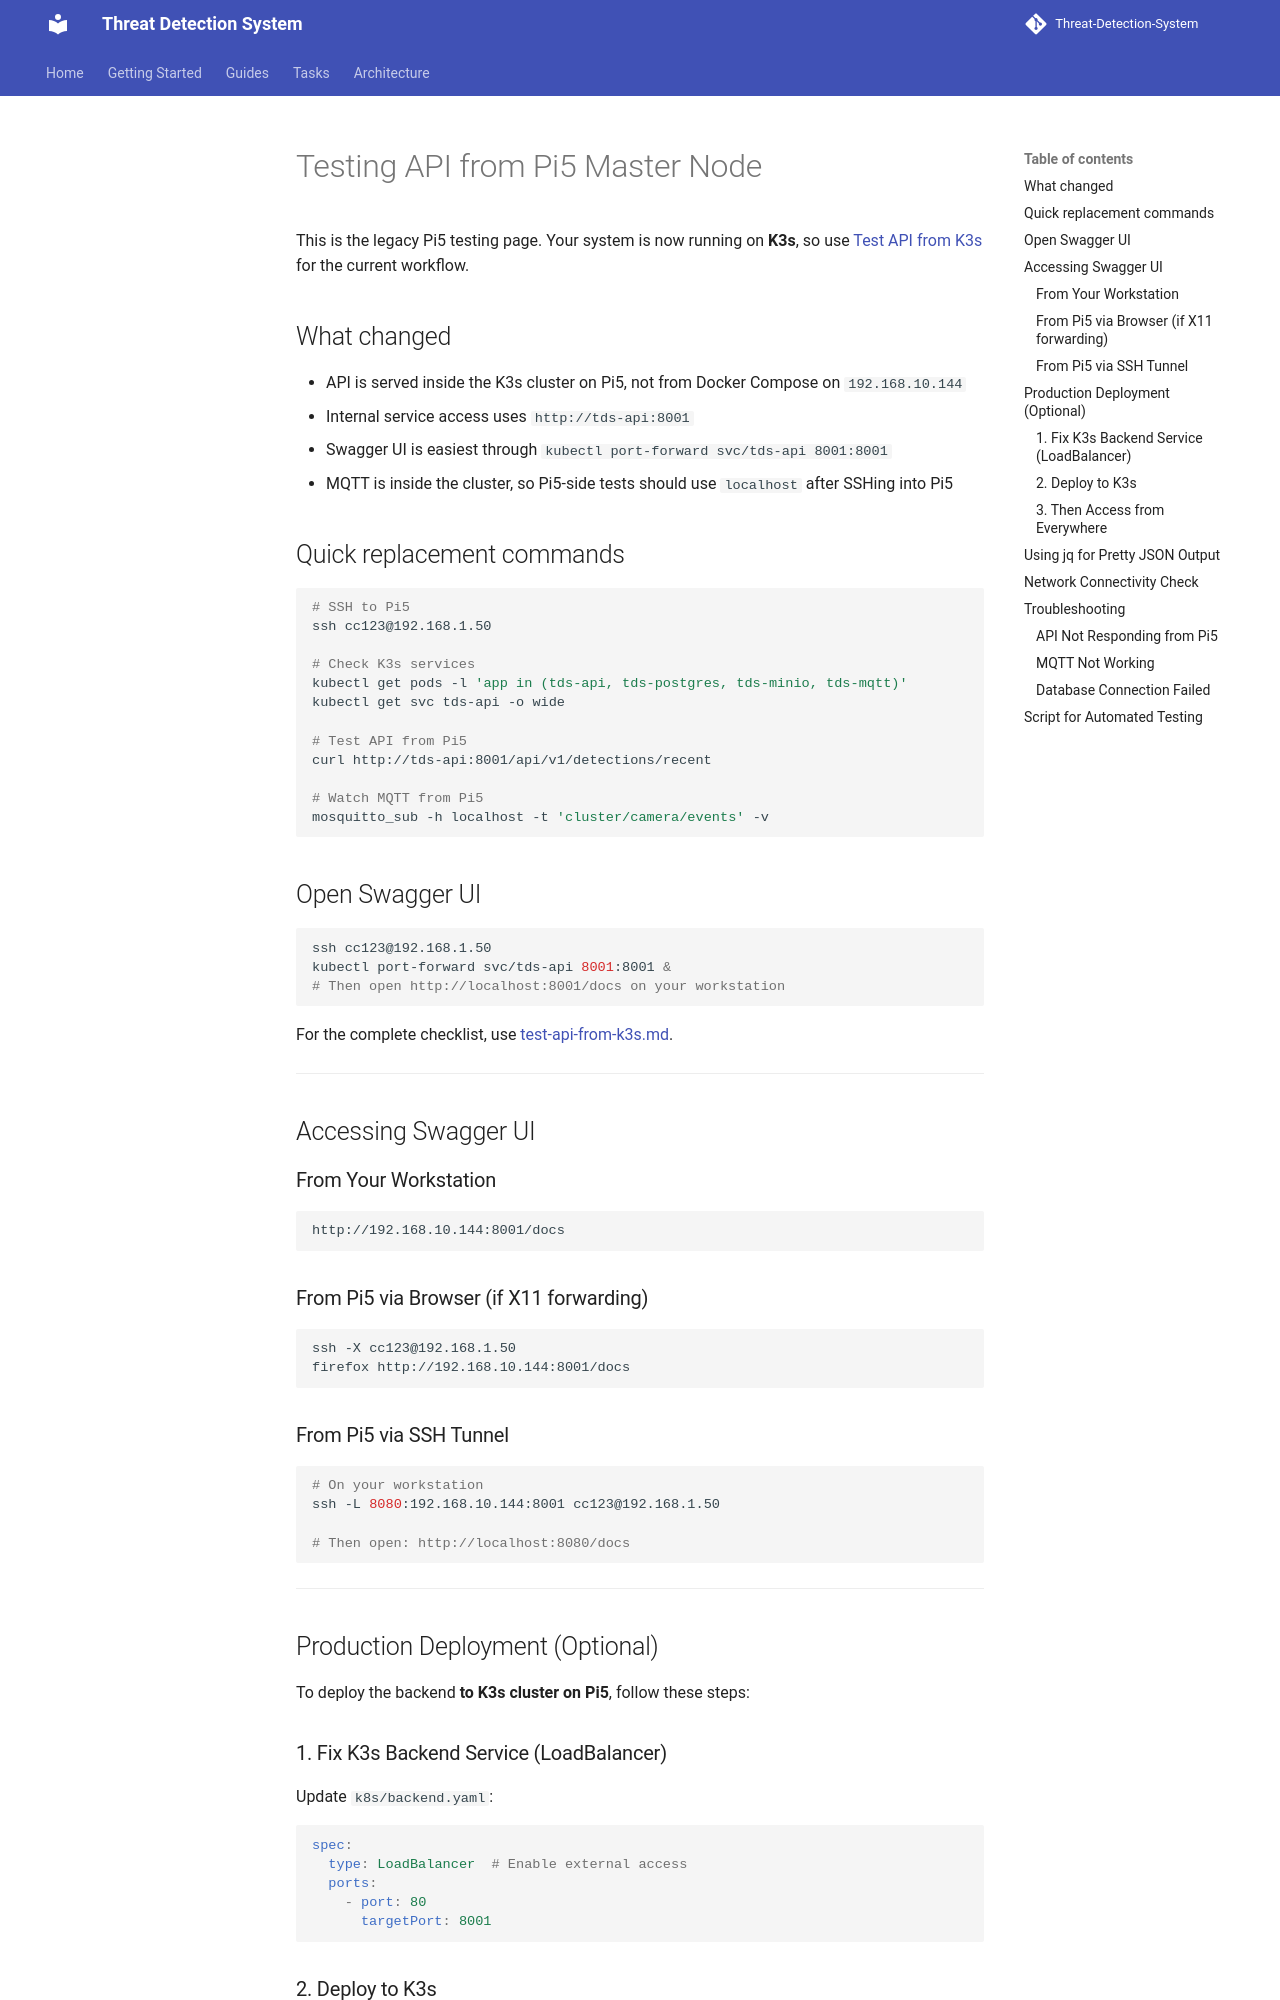

repository: Group-6-Cloud-Computing-SS2026/Threat-Detection-System · page: guides/test-api-from-pi5/index.html · generator: mkdocs

# Testing API from Pi5 Master Node

This is the legacy Pi5 testing page. Your system is now running on **K3s**, so use [Test API from K3s](test-api-from-k3s.md) for the current workflow.

## What changed

- API is served inside the K3s cluster on Pi5, not from Docker Compose on `192.168.10.144`
- Internal service access uses `http://tds-api:8001`
- Swagger UI is easiest through `kubectl port-forward svc/tds-api 8001:8001`
- MQTT is inside the cluster, so Pi5-side tests should use `localhost` after SSHing into Pi5

## Quick replacement commands

```bash
# SSH to Pi5
ssh cc123@192.168.1.50

# Check K3s services
kubectl get pods -l 'app in (tds-api, tds-postgres, tds-minio, tds-mqtt)'
kubectl get svc tds-api -o wide

# Test API from Pi5
curl http://tds-api:8001/api/v1/detections/recent

# Watch MQTT from Pi5
mosquitto_sub -h localhost -t 'cluster/camera/events' -v
```

## Open Swagger UI

```bash
ssh cc123@192.168.1.50
kubectl port-forward svc/tds-api 8001:8001 &
# Then open http://localhost:8001/docs on your workstation
```

For the complete checklist, use [test-api-from-k3s.md](test-api-from-k3s.md).

---

## Accessing Swagger UI

### From Your Workstation
```
http://192.168.10.144:8001/docs
```

### From Pi5 via Browser (if X11 forwarding)
```bash
ssh -X cc123@192.168.1.50
firefox http://192.168.10.144:8001/docs
```

### From Pi5 via SSH Tunnel
```bash
# On your workstation
ssh -L 8080:192.168.10.144:8001 cc123@192.168.1.50

# Then open: http://localhost:8080/docs
```

---

## Production Deployment (Optional)

To deploy the backend **to K3s cluster on Pi5**, follow these steps:
